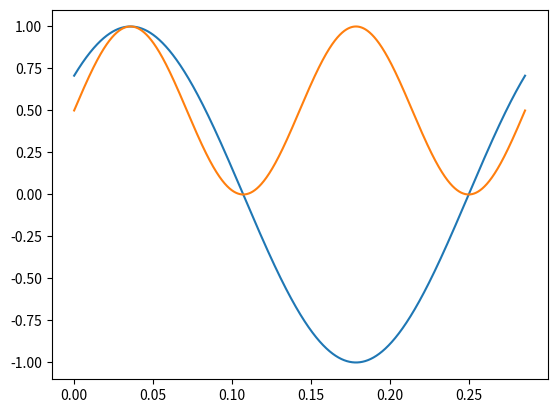

This chart was generated by the following Python code:
import numpy as np
from matplotlib import pyplot as plt

fs = 48000
f = 7
t = np.arange(0,2/f,1/fs)

sin = np.sin(2*np.pi*f*t)
sin2 = np.sin(2*np.pi*f*t*1/2+np.pi/4)

plt.plot(t,sin2)
plt.plot(t,(sin+1)/2)
# plt.plot(t,np.copysign((sin+1)/2,sin2))
# plt.plot(t,sin)
plt.show()